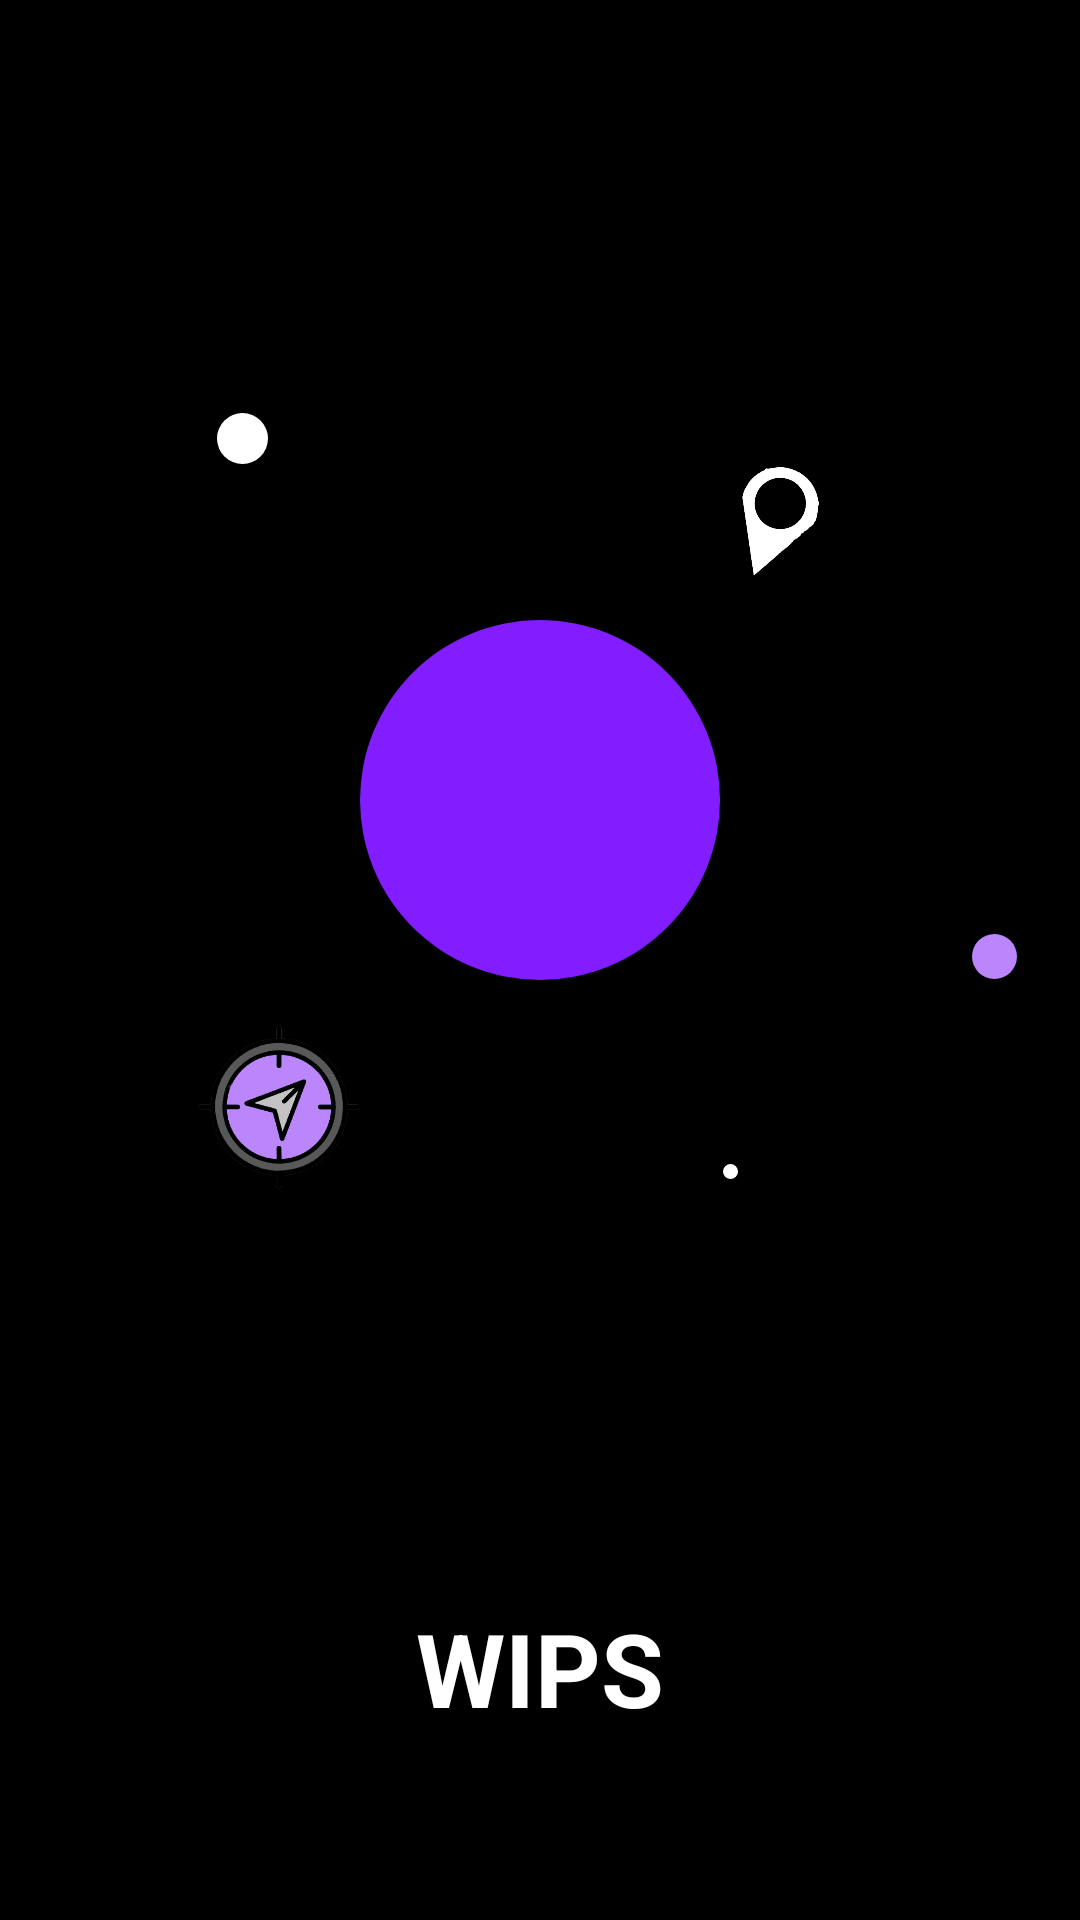

Reconstruct the res/layout file that produces this screen, plus the resources it refers to.
<!-- AndroidManifest.xml: application theme Theme.WIPS -->
<!-- res/layout/activity_main.xml -->
<?xml version="1.0" encoding="utf-8"?>
<androidx.constraintlayout.widget.ConstraintLayout xmlns:android="http://schemas.android.com/apk/res/android"
    xmlns:app="http://schemas.android.com/apk/res-auto"
    xmlns:tools="http://schemas.android.com/tools"
    android:layout_width="match_parent"
    android:layout_height="match_parent"
    android:background="#000000"
    tools:context=".Activities.Ui.MainActivity">

    <ImageView
        android:id="@+id/Nav_img"
        android:layout_width="90dp"
        android:layout_height="90dp"
        app:layout_constraintBottom_toBottomOf="parent"
        app:layout_constraintEnd_toEndOf="parent"
        app:layout_constraintHorizontal_bias="0.178"
        app:layout_constraintStart_toStartOf="parent"
        app:layout_constraintTop_toBottomOf="@+id/imageView2"
        app:layout_constraintVertical_bias="0.0"
        app:srcCompat="@drawable/nav" />

    <ImageView
        android:id="@+id/imageView2"
        android:layout_width="wrap_content"
        android:layout_height="wrap_content"
        app:layout_constraintBottom_toTopOf="@+id/textView"
        app:layout_constraintEnd_toEndOf="parent"
        app:layout_constraintStart_toStartOf="parent"
        app:layout_constraintTop_toTopOf="parent"
        app:srcCompat="@drawable/purple_circle" />

    <ImageView
        android:id="@+id/location_img"
        android:layout_width="60dp"
        android:layout_height="60dp"
        android:rotation="20"
        app:layout_constraintBottom_toTopOf="@+id/imageView2"
        app:layout_constraintEnd_toEndOf="parent"
        app:layout_constraintHorizontal_bias="0.757"
        app:layout_constraintStart_toStartOf="parent"
        app:layout_constraintTop_toTopOf="parent"
        app:layout_constraintVertical_bias="1.0"
        app:srcCompat="@drawable/location" />

    <TextView
        android:id="@+id/textView"
        android:layout_width="wrap_content"
        android:layout_height="wrap_content"
        android:text="WIPS"
        android:textAppearance="@style/TextAppearance.AppCompat.Display1"
        android:textColor="#FFFFFF"
        android:textStyle="bold"
        app:layout_constraintBottom_toBottomOf="parent"
        app:layout_constraintEnd_toEndOf="parent"
        app:layout_constraintStart_toStartOf="parent"
        app:layout_constraintTop_toTopOf="parent"
        app:layout_constraintVertical_bias="0.897" />

    <ImageView
        android:id="@+id/wifi_logo"
        android:layout_width="80dp"
        android:layout_height="80dp"
        app:layout_constraintBottom_toBottomOf="@+id/imageView2"
        app:layout_constraintEnd_toEndOf="@+id/imageView2"
        app:layout_constraintStart_toStartOf="@+id/imageView2"
        app:layout_constraintTop_toTopOf="@+id/imageView2"
        app:srcCompat="@drawable/wifiicon" />

    <ImageView
        android:id="@+id/imageView5"
        android:layout_width="15dp"
        android:layout_height="15dp"
        app:layout_constraintBottom_toTopOf="@+id/imageView7"
        app:layout_constraintEnd_toEndOf="parent"
        app:layout_constraintHorizontal_bias="0.8"
        app:layout_constraintStart_toEndOf="@+id/imageView2"
        app:layout_constraintTop_toBottomOf="@+id/location_img"
        app:layout_constraintVertical_bias="0.63"
        app:srcCompat="@drawable/ltpurp_circle" />

    <ImageView
        android:id="@+id/imageView6"
        android:layout_width="17dp"
        android:layout_height="17dp"
        app:layout_constraintBottom_toTopOf="@+id/imageView2"
        app:layout_constraintEnd_toStartOf="@+id/location_img"
        app:layout_constraintHorizontal_bias="0.344"
        app:layout_constraintStart_toStartOf="parent"
        app:layout_constraintTop_toTopOf="parent"
        app:layout_constraintVertical_bias="0.726"
        app:srcCompat="@drawable/white_circle" />

    <ImageView
        android:id="@+id/imageView7"
        android:layout_width="5dp"
        android:layout_height="5dp"
        android:layout_marginTop="56dp"
        app:layout_constraintBottom_toTopOf="@+id/textView"
        app:layout_constraintEnd_toEndOf="parent"
        app:layout_constraintHorizontal_bias="0.475"
        app:layout_constraintStart_toEndOf="@+id/Nav_img"
        app:layout_constraintTop_toBottomOf="@+id/imageView2"
        app:layout_constraintVertical_bias="0.037"
        app:srcCompat="@drawable/white_circle" />
</androidx.constraintlayout.widget.ConstraintLayout>
<!-- resources referenced by this layout -->
<resources>
  <!-- drawable location: png bitmap (drawable, 17182 bytes) -->
  <!-- drawable ltpurp_circle (drawable) -->
  <?xml version="1.0" encoding="utf-8"?>
  <shape
      xmlns:android="http://schemas.android.com/apk/res/android"
      android:shape="oval">
      <solid
          android:color="#BB86FC"/>
  
      <size
          android:width="120dp"
          android:height="120dp"/>
  </shape>
  <!-- drawable nav: png bitmap (drawable, 51054 bytes) -->
  <!-- drawable purple_circle (drawable) -->
  <?xml version="1.0" encoding="utf-8"?>
   <shape
          xmlns:android="http://schemas.android.com/apk/res/android"
          android:shape="oval">
          <solid
              android:color="#821DFF"/>
  
          <size
              android:width="120dp"
              android:height="120dp"/>
  </shape>
  <!-- drawable white_circle (drawable) -->
  <?xml version="1.0" encoding="utf-8"?>
  <shape
      xmlns:android="http://schemas.android.com/apk/res/android"
      android:shape="oval">
      <solid
          android:color="#FFFFFF"/>
  
      <size
          android:width="120dp"
          android:height="120dp"/>
  </shape>
  <style name="Theme.WIPS" parent="Theme.MaterialComponents.DayNight.NoActionBar">
          
          <item name="colorPrimary">@color/purple_200</item>
          <item name="colorPrimaryVariant">@color/purple_700</item>
          <item name="colorOnPrimary">@color/black</item>
          
          <item name="colorSecondary">@color/teal_200</item>
          <item name="colorSecondaryVariant">@color/teal_700</item>
          <item name="colorOnSecondary">@color/black</item>
          
          <item name="android:statusBarColor" tools:targetApi="l">?attr/colorPrimaryVariant</item>
          
      </style>
  <color name="purple_200">#FFBB86FC</color>
  <color name="purple_700">#FF3700B3</color>
  <color name="black">#FF000000</color>
  <color name="teal_200">#FF03DAC5</color>
  <color name="teal_700">#FF018786</color>
</resources>
